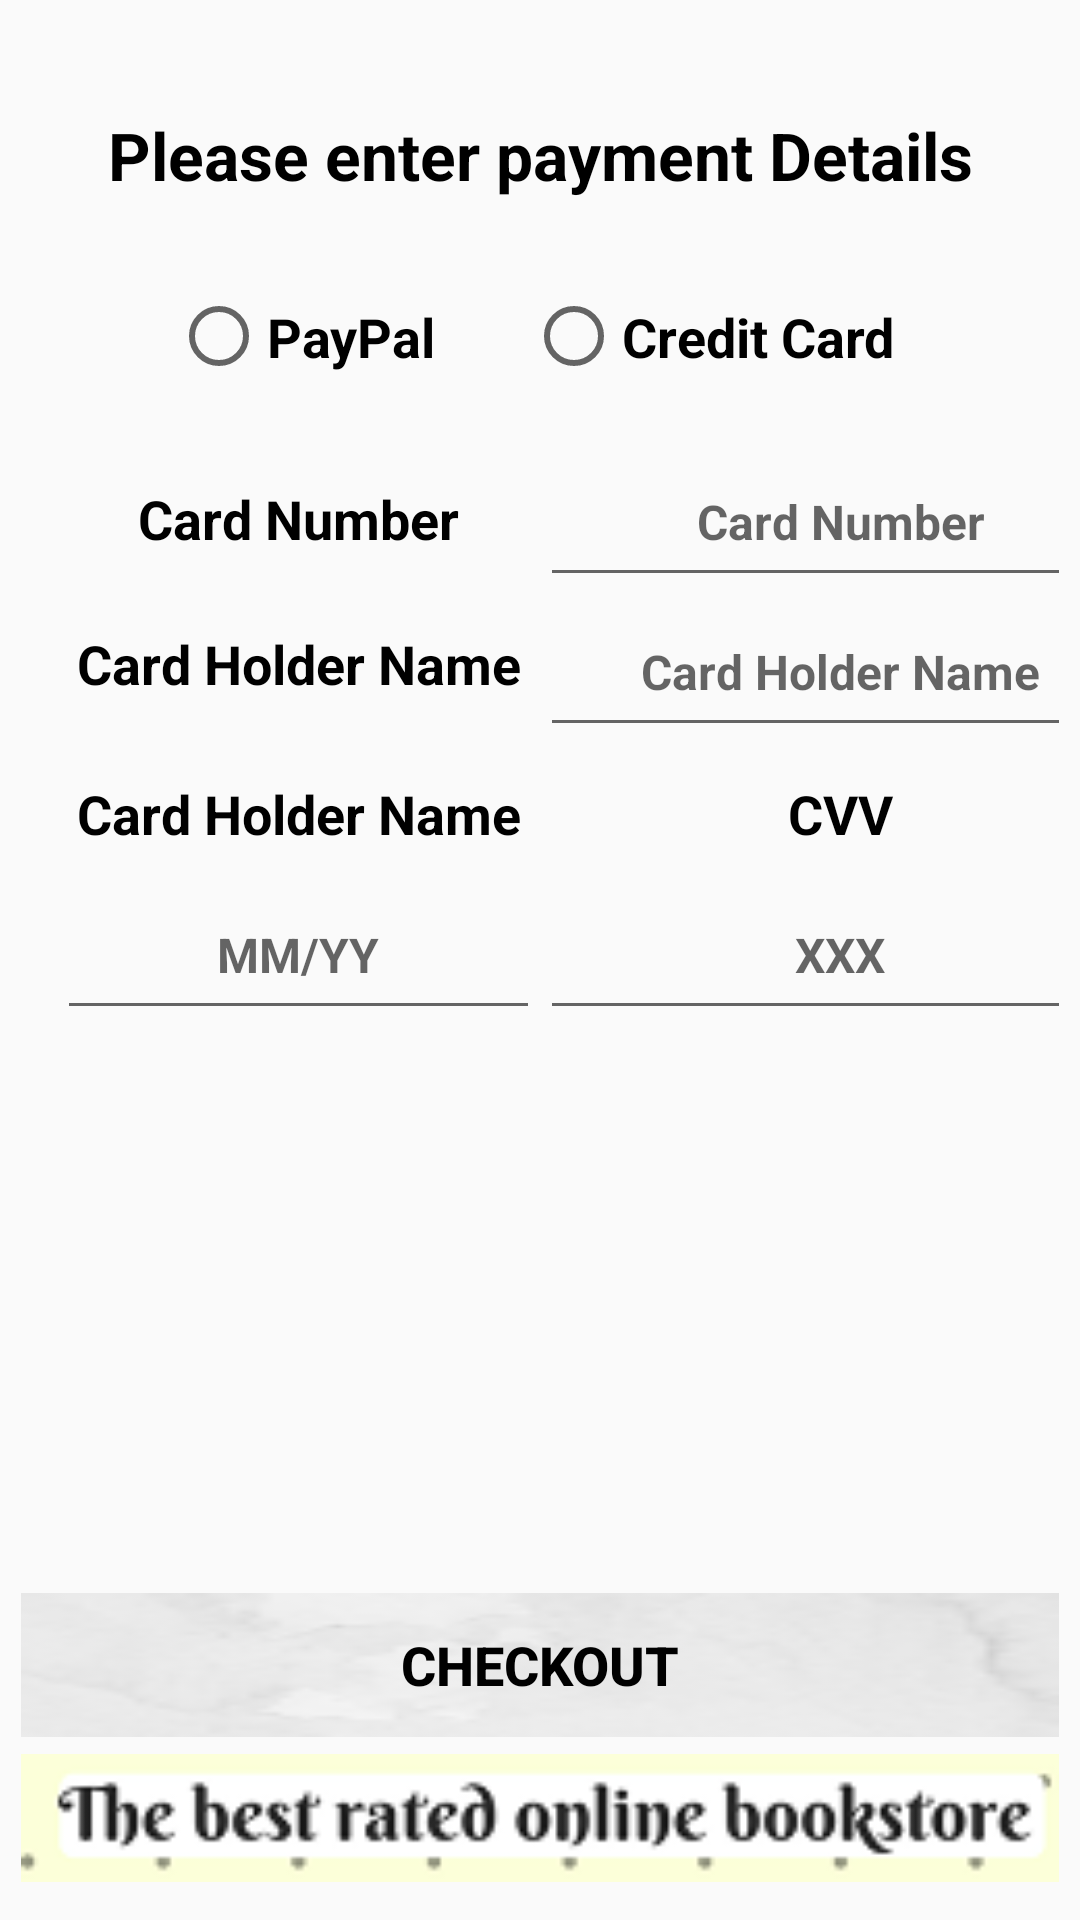

Reconstruct the res/layout file that produces this screen, plus the resources it refers to.
<!-- AndroidManifest.xml: application theme AppTheme -->
<!-- res/layout/activity_payment.xml -->
<?xml version="1.0" encoding="utf-8"?>
<RelativeLayout xmlns:android="http://schemas.android.com/apk/res/android"
    xmlns:app="http://schemas.android.com/apk/res-auto"
    xmlns:tools="http://schemas.android.com/tools"
    android:layout_width="match_parent"
    android:layout_height="match_parent"
    android:orientation="vertical"
    tools:context=".PaymentActivity"
    android:paddingBottom="@dimen/activity_vertical_margin"
    android:paddingTop="@dimen/activity_vertical_margin"
    android:paddingLeft="@dimen/activity_horizontal_margin"
    android:paddingRight="@dimen/activity_horizontal_margin"
    android:background="@drawable/sbackground">

    <TextView
        style="@style/heading_styling"
        android:layout_width="352dp"
        android:layout_height="wrap_content"
        android:layout_alignParentEnd="true"
        android:layout_alignParentTop="true"
        android:layout_marginTop="20dp"
        android:text="@string/heading_payment"
        android:textSize="22dp" />


    <RadioGroup
        android:id="@+id/rgPayment"
        android:layout_width="match_parent"
        android:layout_height="wrap_content"
        android:layout_alignParentStart="true"
        android:layout_alignParentTop="true"
        android:layout_marginTop="83dp"
        android:orientation="horizontal">

        <RadioButton
            style="@style/activity_styling"
            android:id="@+id/rbtnPaypal"
            android:layout_width="wrap_content"
            android:layout_height="wrap_content"
            android:layout_marginLeft="50dp"
            android:text="@string/paypal"
            android:textSize="18dp" />

        <RadioButton
            style="@style/activity_styling"
            android:id="@+id/rbtnCredit"
            android:layout_width="wrap_content"
            android:layout_height="wrap_content"
            android:layout_marginLeft="30dp"
            android:text="@string/credit_card"
            android:textSize="18dp" />
    </RadioGroup>

    <TableLayout
        android:id="@+id/tableLayout"
        style="@style/activity_styling"
        android:layout_width="366dp"
        android:layout_height="274dp"
        android:layout_alignParentStart="true"
        android:layout_alignParentTop="true"
        android:layout_marginStart="12dp"
        android:layout_marginTop="132dp">

        <TableRow>

            <TextView
                style="@style/activity_styling"
                android:layout_width="161dp"
                android:layout_height="49dp"
                android:text="@string/card_number"
                android:textSize="18dp" />

            <EditText
                android:id="@+id/etCardNumber"
                style="@style/activity_styling"
                android:layout_width="200dp"
                android:layout_height="50dp"
                android:hint="@string/card_number"
                android:inputType="number" />
        </TableRow>

        <TableRow>

            <TextView
                style="@style/activity_styling"
                android:layout_width="wrap_content"
                android:layout_height="match_parent"
                android:text="@string/card_holdername"
                android:textSize="18dp" />

            <EditText
                android:id="@+id/etCardHolderName"
                style="@style/activity_styling"
                android:layout_width="200dp"
                android:layout_height="50dp"
                android:hint="@string/card_holdername" />
        </TableRow>

        <TableRow>

            <TextView
                style="@style/activity_styling"
                android:layout_width="wrap_content"
                android:layout_height="match_parent"
                android:text="@string/card_holdername"
                android:textAlignment="center"
                android:textSize="18dp" />

            <TextView
                style="@style/activity_styling"
                android:text="@string/ccv"
                android:textAlignment="center"
                android:textSize="18dp" />
        </TableRow>

        <TableRow>

            <EditText
                android:id="@+id/etEpiry"
                style="@style/activity_styling"
                android:layout_width="wrap_content"
                android:layout_height="50dp"
                android:hint="MM/YY"
                android:inputType="textPhonetic|date"
                android:textAlignment="center" />

            <EditText
                android:id="@+id/etCVV"
                style="@style/activity_styling"
                android:layout_width="match_parent"
                android:layout_height="50dp"
                android:hint="XXX"
                android:inputType="number"
                android:textAlignment="center" />
        </TableRow>
    </TableLayout>

    <Button
        android:id="@+id/btnPaymentCheckout"
        style="@style/button_styling"
        android:layout_width="373dp"
        android:layout_height="wrap_content"
        android:layout_above="@+id/imageView"
        android:layout_alignParentStart="true"
        android:background="@drawable/btn_bg"
        android:text="Checkout" />

    <ImageView
        android:id="@+id/imageView"
        android:layout_width="match_parent"
        android:layout_height="54dp"
        android:layout_alignParentBottom="true"
        android:layout_centerHorizontal="true"
        app:srcCompat="@drawable/payments" />

</RelativeLayout>
<!-- resources referenced by this layout -->
<resources>
  <dimen name="activity_horizontal_margin">7dp</dimen>
  <dimen name="activity_vertical_margin">7dp</dimen>
  <!-- drawable btn_bg: png bitmap (drawable, 3214 bytes) -->
  <!-- drawable payments: png bitmap (drawable, 5768 bytes) -->
  <string name="card_holdername">Card Holder Name</string>
  <string name="card_number">Card Number</string>
  <string name="ccv">CVV</string>
  <string name="credit_card">Credit Card</string>
  <string name="heading_payment">Please enter payment Details</string>
  <string name="paypal">PayPal</string>
  <style name="activity_styling">
          <item name="android:textAlignment">center</item>
          <item name="android:textSize">16dp</item>
          <item name="android:paddingTop">10dp</item>
          <item name="android:paddingBottom">10dp</item>
          <item name="android:textStyle">bold</item>
          <item name="android:textColor">@color/blackColor</item>
      </style>
  <style name="button_styling">
          <item name="android:textSize">18dp</item>
          <item name="android:paddingTop">10dp</item>
          <item name="android:paddingBottom">10dp</item>
          <item name="android:textStyle">bold</item>
          <item name="android:textColor">@color/blackColor</item>
      </style>
  <style name="heading_styling">
          <item name="android:textAlignment">center</item>
          <item name="android:textSize">20dp</item>
          <item name="android:paddingTop">10dp</item>
          <item name="android:paddingBottom">10dp</item>
          <item name="android:textStyle">bold</item>
          <item name="android:textColor">@color/blackColor</item>
      </style>
  <style name="AppTheme" parent="Theme.AppCompat.Light.DarkActionBar">
          
          <item name="colorPrimary">@color/colorPrimary</item>
          <item name="colorPrimaryDark">@color/colorPrimaryDark</item>
          <item name="colorAccent">@color/colorAccent</item>
      </style>
  <color name="blackColor">#000000</color>
  <color name="colorPrimary">#3F51B5</color>
  <color name="colorPrimaryDark">#303F9F</color>
  <color name="colorAccent">#FF4081</color>
</resources>
